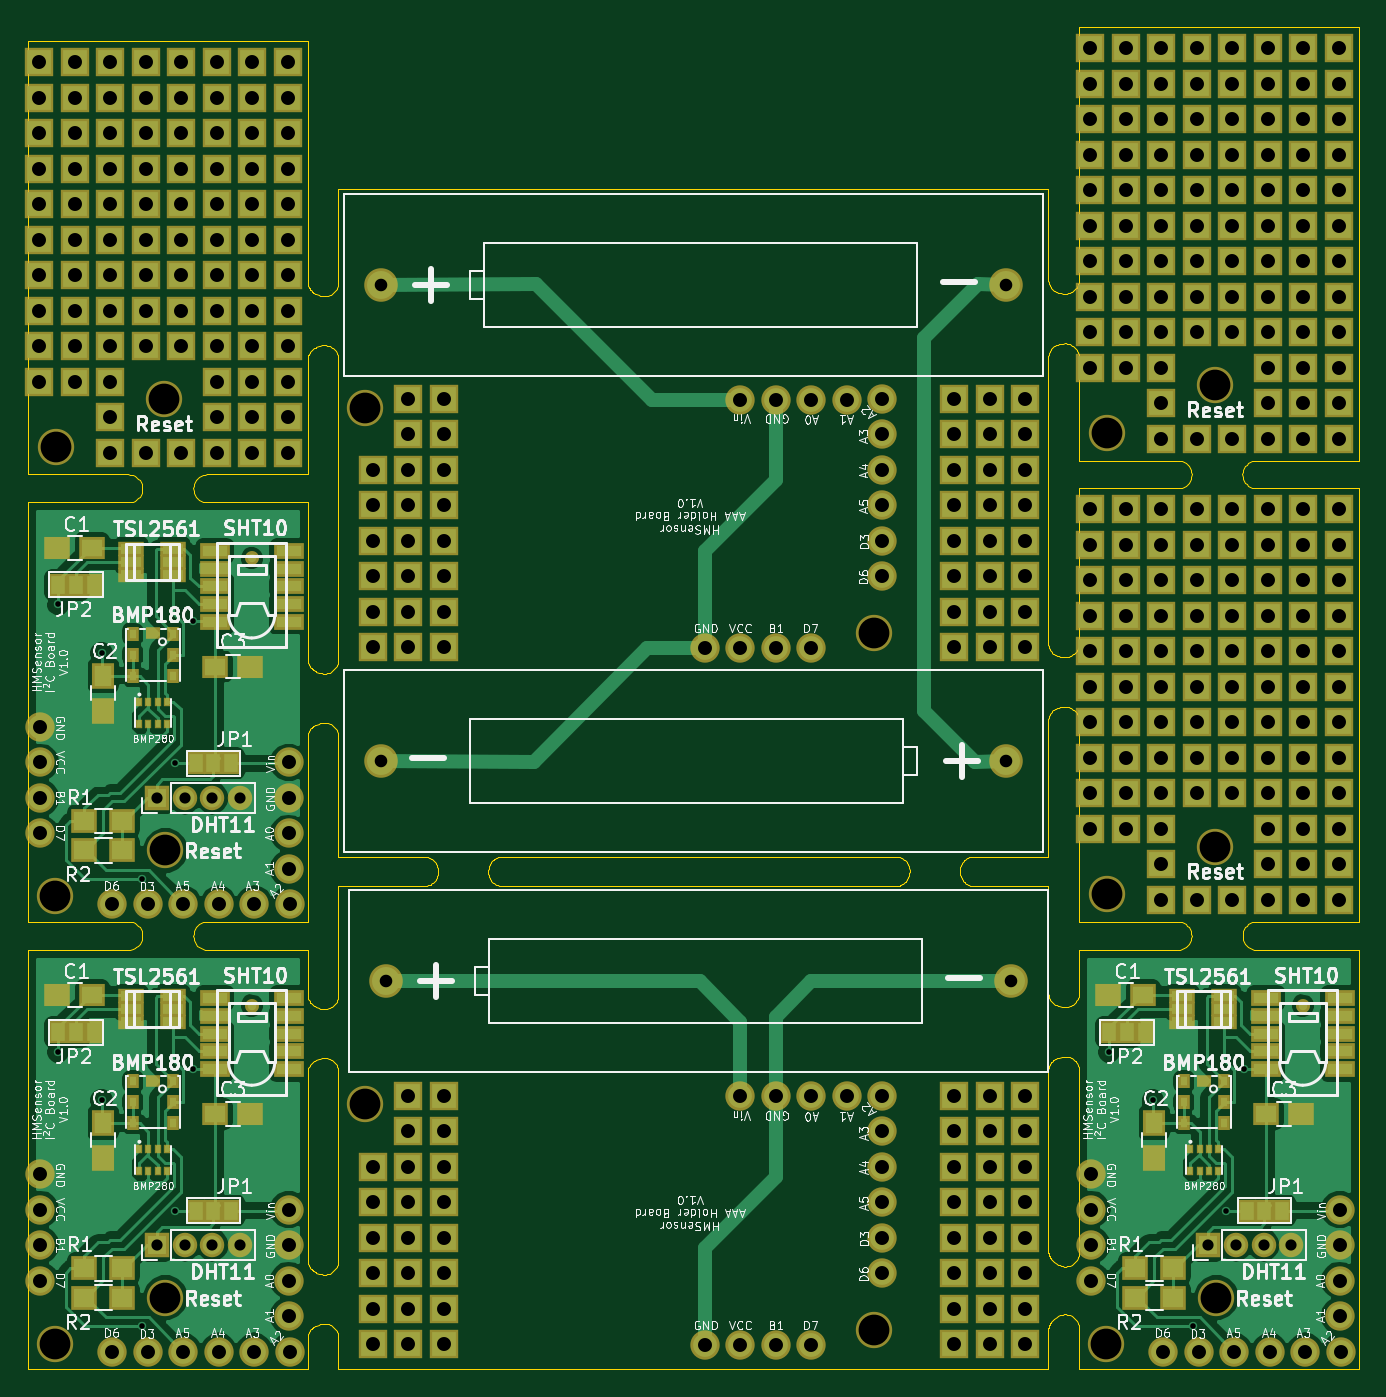
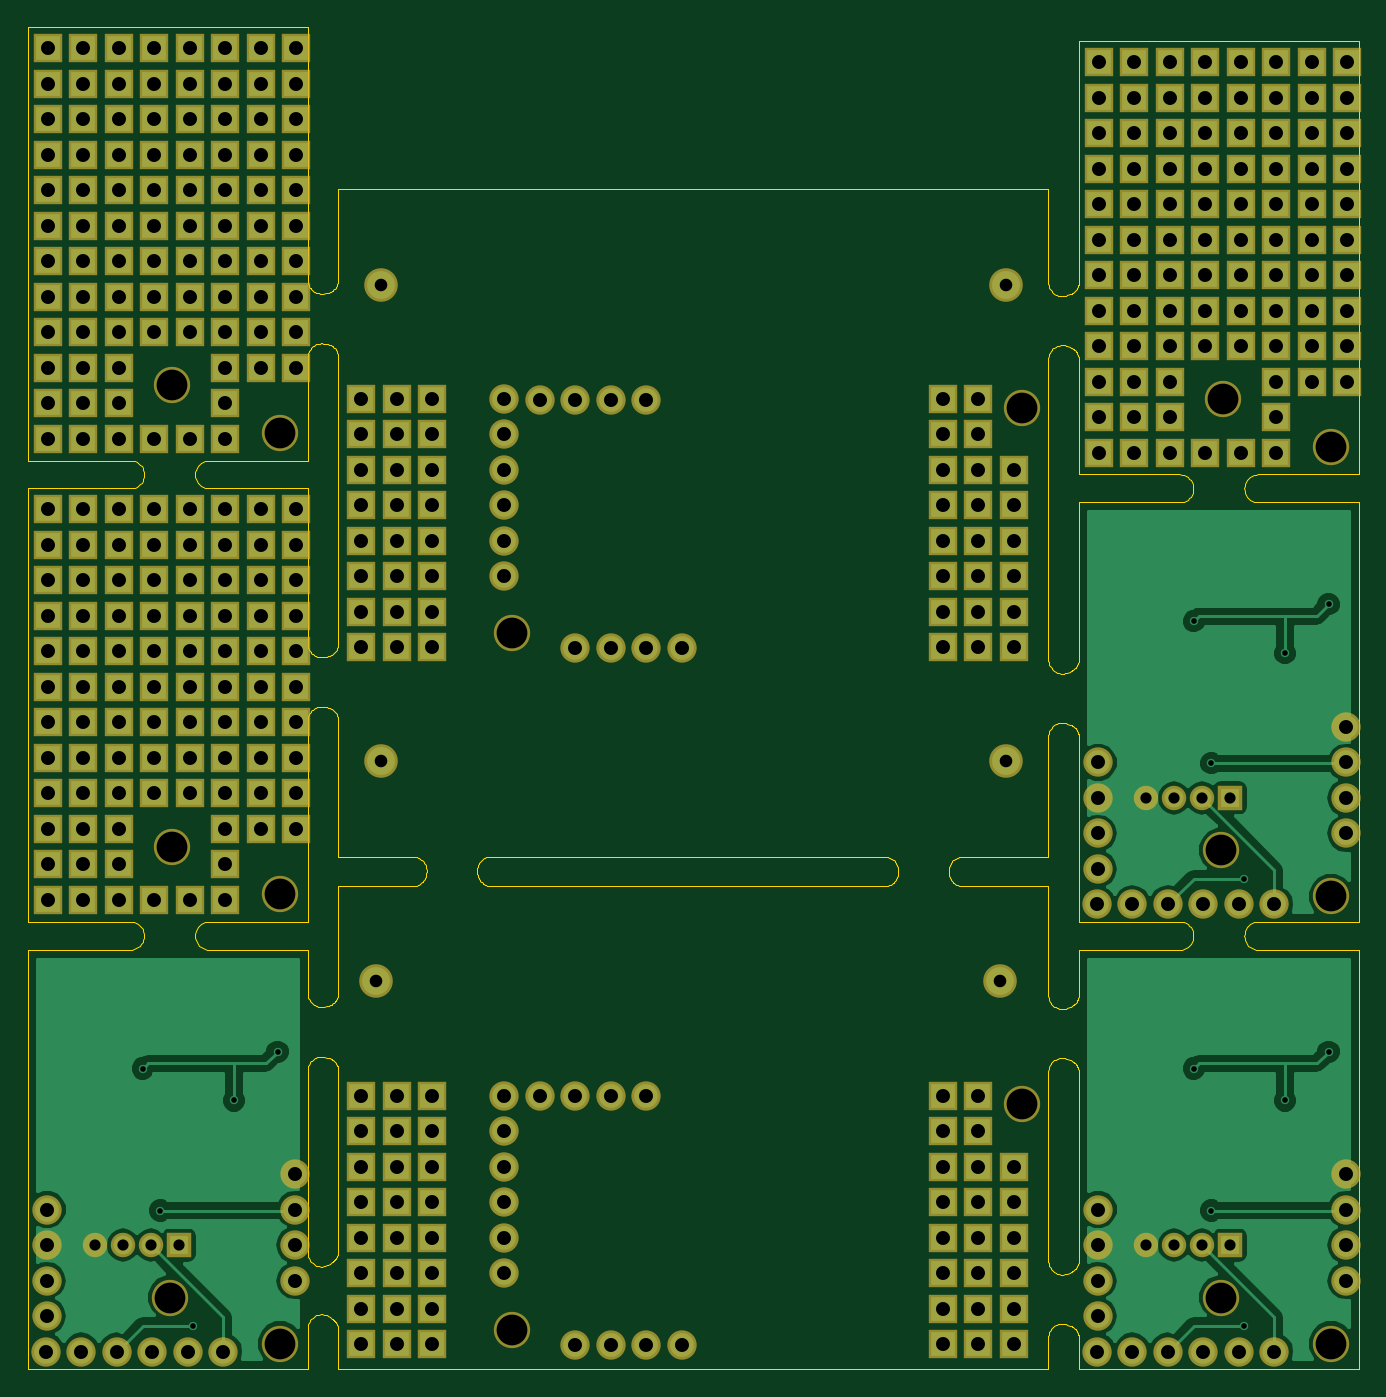
Circuit board: 8 layer files. Board 95.2 x 96.0 mm.
- outline: combined.GKO (24541 bytes)
- drill: combined.drl (7216 bytes)
- bottom_copper: combined.gbl (49787 bytes)
- bottom_silk: combined.gbo (658 bytes)
- bottom_mask: combined.gbs (14899 bytes)
- top_copper: combined.gtl (107912 bytes)
- top_silk: combined.gto (147660 bytes)
- top_mask: combined.gts (20500 bytes)

=== outline: combined.GKO (24541 bytes, source omitted) ===
=== drill: combined.drl ===
%
M48
METRIC,000.000
T01C0.90
T02C1.00
T03C2.20
T10C0.40
T11C0.80
%
T01
X025630Y027748
X070330Y027748
X025246Y043514
X069946Y043514
X025246Y077550
X069946Y077550
T02
X048424Y001714
X050965Y001714
X053504Y001714
X056044Y001714
X024675Y001777
X027215Y001777
X029755Y001777
X066268Y001777
X068808Y001777
X071348Y001777
X024675Y004317
X027215Y004317
X029755Y004317
X066268Y004317
X068808Y004317
X071348Y004317
X024675Y006857
X027215Y006857
X029755Y006857
X061124Y006857
X066268Y006857
X068808Y006857
X071348Y006857
X024675Y009397
X027215Y009397
X029755Y009397
X061124Y009397
X066268Y009397
X068808Y009397
X071348Y009397
X024675Y011937
X027215Y011937
X029755Y011937
X061124Y011937
X066268Y011937
X068808Y011937
X071348Y011937
X024675Y014477
X027215Y014477
X029755Y014477
X061124Y014477
X066268Y014477
X068808Y014477
X071348Y014477
X027215Y017017
X029755Y017017
X061124Y017017
X066268Y017017
X068808Y017017
X071348Y017017
X050965Y019494
X053504Y019494
X056044Y019494
X058584Y019494
X027215Y019557
X029755Y019557
X061124Y019557
X066268Y019557
X068808Y019557
X071348Y019557
X048421Y051579
X050962Y051579
X053501Y051579
X056041Y051579
X024672Y051642
X027212Y051642
X029752Y051642
X066265Y051642
X068805Y051642
X071345Y051642
X024672Y054182
X027212Y054182
X029752Y054182
X066265Y054182
X068805Y054182
X071345Y054182
X024672Y056722
X027212Y056722
X029752Y056722
X061121Y056722
X066265Y056722
X068805Y056722
X071345Y056722
X024672Y059262
X027212Y059262
X029752Y059262
X061121Y059262
X066265Y059262
X068805Y059262
X071345Y059262
X024672Y061802
X027212Y061802
X029752Y061802
X061121Y061802
X066265Y061802
X068805Y061802
X071345Y061802
X024672Y064342
X027212Y064342
X029752Y064342
X061121Y064342
X066265Y064342
X068805Y064342
X071345Y064342
X027212Y066882
X029752Y066882
X061121Y066882
X066265Y066882
X068805Y066882
X071345Y066882
X050962Y069359
X053501Y069359
X056041Y069359
X058581Y069359
X027212Y069422
X029752Y069422
X061121Y069422
X066265Y069422
X068805Y069422
X071345Y069422
X076078Y013938
X076078Y011397
X076078Y008858
X076078Y006319
X081221Y001239
X083761Y001239
X086301Y001239
X088841Y001239
X091381Y001239
X093858Y011397
X093858Y008858
X093858Y006319
X093858Y003778
X093921Y001239
X076010Y061510
X076010Y058970
X076010Y056430
X076010Y053890
X076010Y051349
X076010Y048810
X076010Y046269
X076010Y043729
X076010Y041190
X076010Y038650
X078550Y061510
X078550Y058970
X078550Y056430
X078550Y053890
X078550Y051349
X078550Y048810
X078550Y046269
X078550Y043729
X078550Y041190
X078550Y038650
X081090Y061510
X081090Y058970
X081090Y056430
X081090Y053890
X081090Y051349
X081090Y048810
X081090Y046269
X081090Y043729
X081090Y041190
X081090Y038650
X081090Y036110
X081090Y033569
X083630Y061510
X083630Y058970
X083630Y056430
X083630Y053890
X083630Y051349
X083630Y048810
X083630Y046269
X083630Y043729
X083630Y041190
X083630Y033569
X086170Y061510
X086170Y058970
X086170Y056430
X086170Y053890
X086170Y051349
X086170Y048810
X086170Y046269
X086170Y043729
X086170Y041190
X086170Y033569
X088710Y061510
X088710Y058970
X088710Y056430
X088710Y053890
X088710Y051349
X088710Y048810
X088710Y046269
X088710Y043729
X088710Y041190
X088710Y038650
X088710Y036110
X088710Y033569
X091250Y061510
X091250Y058970
X091250Y056430
X091250Y053890
X091250Y051349
X091250Y048810
X091250Y046269
X091250Y043729
X091250Y041190
X091250Y038650
X091250Y036110
X091250Y033569
X093790Y061510
X093790Y058970
X093790Y056430
X093790Y053890
X093790Y051349
X093790Y048810
X093790Y046269
X093790Y043729
X093790Y041190
X093790Y038650
X093790Y036110
X093790Y033569
X076010Y094510
X076010Y091970
X076010Y089430
X076010Y086890
X076010Y084350
X076010Y081810
X076010Y079270
X076010Y076729
X076010Y074190
X076010Y071650
X078550Y094510
X078550Y091970
X078550Y089430
X078550Y086890
X078550Y084350
X078550Y081810
X078550Y079270
X078550Y076729
X078550Y074190
X078550Y071650
X081090Y094510
X081090Y091970
X081090Y089430
X081090Y086890
X081090Y084350
X081090Y081810
X081090Y079270
X081090Y076729
X081090Y074190
X081090Y071650
X081090Y069110
X081090Y066570
X083630Y094510
X083630Y091970
X083630Y089430
X083630Y086890
X083630Y084350
X083630Y081810
X083630Y079270
X083630Y076729
X083630Y074190
X083630Y066570
X086170Y094510
X086170Y091970
X086170Y089430
X086170Y086890
X086170Y084350
X086170Y081810
X086170Y079270
X086170Y076729
X086170Y074190
X086170Y066570
X088710Y094510
X088710Y091970
X088710Y089430
X088710Y086890
X088710Y084350
X088710Y081810
X088710Y079270
X088710Y076729
X088710Y074190
X088710Y071650
X088710Y069110
X088710Y066570
X091250Y094510
X091250Y091970
X091250Y089430
X091250Y086890
X091250Y084350
X091250Y081810
X091250Y079270
X091250Y076729
X091250Y074190
X091250Y071650
X091250Y069110
X091250Y066570
X093790Y094510
X093790Y091970
X093790Y089430
X093790Y086890
X093790Y084350
X093790Y081810
X093790Y079270
X093790Y076729
X093790Y074190
X093790Y071650
X093790Y069110
X093790Y066570
X000810Y093510
X000810Y090970
X000810Y088430
X000810Y085890
X000810Y083350
X000810Y080810
X000810Y078270
X000810Y075729
X000810Y073190
X000810Y070650
X003349Y093510
X003349Y090970
X003349Y088430
X003349Y085890
X003349Y083350
X003349Y080810
X003349Y078270
X003349Y075729
X003349Y073190
X003349Y070650
X005889Y093510
X005889Y090970
X005889Y088430
X005889Y085890
X005889Y083350
X005889Y080810
X005889Y078270
X005889Y075729
X005889Y073190
X005889Y070650
X005889Y068110
X005889Y065570
X008430Y093510
X008430Y090970
X008430Y088430
X008430Y085890
X008430Y083350
X008430Y080810
X008430Y078270
X008430Y075729
X008430Y073190
X008430Y065570
X010969Y093510
X010969Y090970
X010969Y088430
X010969Y085890
X010969Y083350
X010969Y080810
X010969Y078270
X010969Y075729
X010969Y073190
X010969Y065570
X013509Y093510
X013509Y090970
X013509Y088430
X013509Y085890
X013509Y083350
X013509Y080810
X013509Y078270
X013509Y075729
X013509Y073190
X013509Y070650
X013509Y068110
X013509Y065570
X016050Y093510
X016050Y090970
X016050Y088430
X016050Y085890
X016050Y083350
X016050Y080810
X016050Y078270
X016050Y075729
X016050Y073190
X016050Y070650
X016050Y068110
X016050Y065570
X018590Y093510
X018590Y090970
X018590Y088430
X018590Y085890
X018590Y083350
X018590Y080810
X018590Y078270
X018590Y075729
X018590Y073190
X018590Y070650
X018590Y068110
X018590Y065570
X000878Y045938
X000878Y043397
X000878Y040858
X000878Y038319
X006021Y033239
X008562Y033239
X011102Y033239
X013641Y033239
X016181Y033239
X018658Y043397
X018658Y040858
X018658Y038319
X018658Y035779
X018722Y033239
X000878Y013938
X000878Y011397
X000878Y008858
X000878Y006319
X006021Y001239
X008562Y001239
X011102Y001239
X013641Y001239
X016181Y001239
X018658Y011397
X018658Y008858
X018658Y006319
X018658Y003778
X018722Y001239
T03
X060553Y002793
X024104Y018922
X060550Y052658
X024101Y068787
X077157Y001810
X085031Y005111
X077200Y034000
X084900Y037379
X077200Y067000
X084900Y070380
X002000Y066000
X009699Y069380
X001957Y033810
X009831Y037111
X001957Y001810
X009831Y005111
T10
X077347Y022702
X080459Y019209
X083380Y003079
X085729Y011334
X086999Y021495
X002147Y054702
X005259Y051209
X008180Y035080
X010530Y043334
X011800Y053495
X002147Y022702
X005259Y019209
X008180Y003079
X010530Y011334
X011800Y021495
T11
X084396Y008858
X086396Y008858
X088396Y008858
X090396Y008858
X009197Y040858
X011197Y040858
X013197Y040858
X015197Y040858
X009197Y008858
X011197Y008858
X013197Y008858
X015197Y008858
M30
=== bottom_copper: combined.gbl (49787 bytes, source omitted) ===
=== bottom_silk: combined.gbo ===
%MOIN*%
%OFA0B0*%
%FSLAX46Y46*%
%IPPOS*%
%LPD*%
%ADD10C,0.0039370078740157488*%
%ADD21C,0.0039370078740157488*%
%ADD32C,0.0039370078740157488*%
%ADD43C,0.0039370078740157488*%
%ADD54C,0.0039370078740157488*%
%ADD65C,0.0039370078740157488*%
%ADD76C,0.0039370078740157488*%
%ADD87C,0.0039370078740157488*%
%LPD*%
G01*
D10*
G01*
D21*
G01*
D32*
G01*
D43*
G04 next file*
%LPD*%
G01*
D54*
G01*
D65*
G04 next file*
G01*
D76*
G04 next file*
G04 #@! TF.FileFunction,Legend,Bot*
G04 Gerber Fmt 4.6, Leading zero omitted, Abs format (unit mm)*
G04 Created by KiCad (PCBNEW 4.0.2-stable) date 05.07.2017 20:46:59*
G01*
G04 APERTURE LIST*
G04 APERTURE END LIST*
D87*
M02*
=== bottom_mask: combined.gbs (14899 bytes, source omitted) ===
=== top_copper: combined.gtl (107912 bytes, source omitted) ===
=== top_silk: combined.gto (147660 bytes, source omitted) ===
=== top_mask: combined.gts (20500 bytes, source omitted) ===
